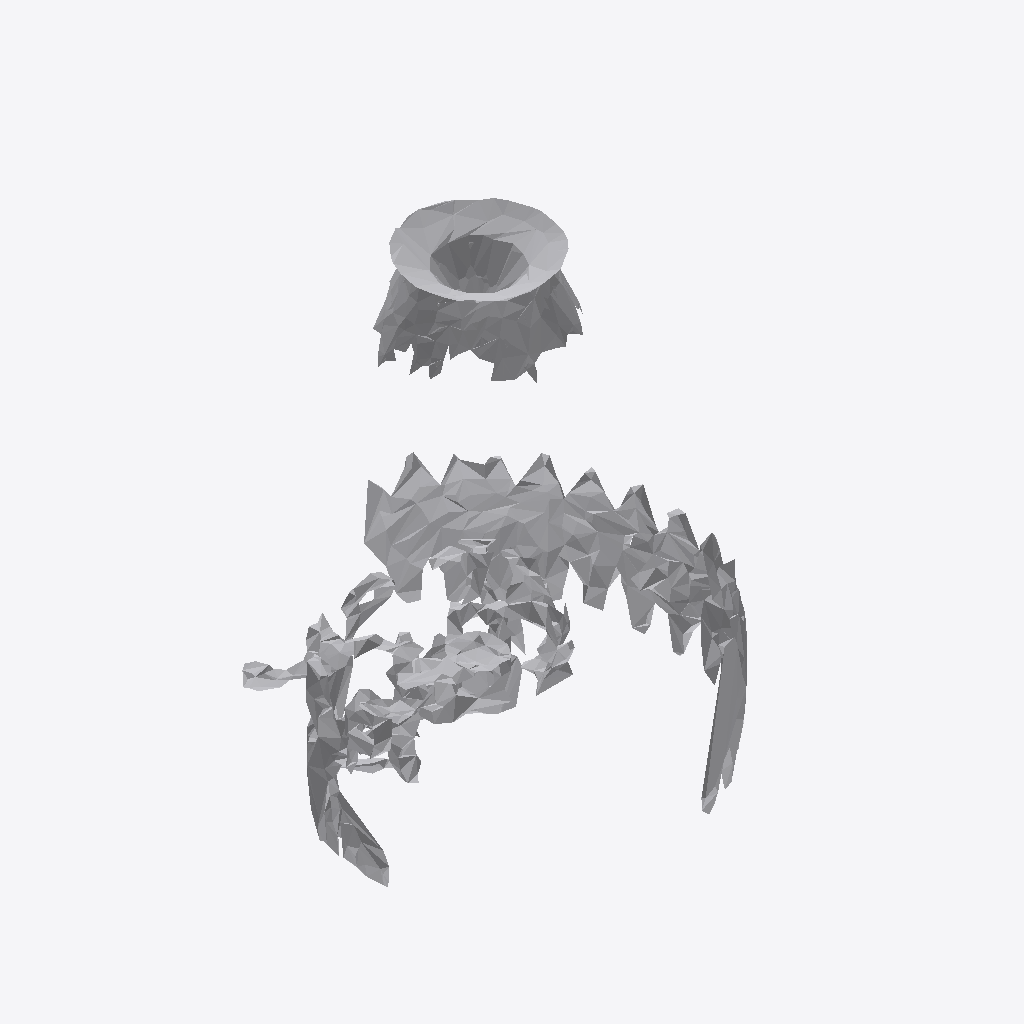
Isometric view of an IFC building model (IFC-SPF (STEP), schema IFC4, length unit metre), seen from the south-west, elements coloured by IFC class: 1 other element (light grey).
Extent 0.6 m × 0.7 m × 1.0 m (x, y, z). Storeys (1): Ground Floor at 0.00 m. Elements (1): 1 IfcFurniture.

HEADER;
FILE_DESCRIPTION(('ViewDefinition [CoordinationView]'),'2;1');
FILE_NAME('','2026-07-12T07:55:16',(''),(''),'IfcOpenShell 0.8.0','IfcOpenShell 0.8.0','');
FILE_SCHEMA(('IFC4'));
ENDSEC;
DATA;
#17=IFCPROJECT('1zMmDTcvvFgPDrWU0z9IYE',#5,'Office Project',$,$,$,$,(#15),#10);
#20=IFCSITE('1nP3uo1GbF2QMwWfygJMi0',#5,'Site',$,$,#19,$,$,.ELEMENT.,$,$,$,$,$);
#22=IFCBUILDING('3uSYhn$6rA9wgjq1Tte0As',#5,'Building',$,$,#21,$,$,.ELEMENT.,$,$,$);
#24=IFCBUILDINGSTOREY('3MXuExZvrF4xd0u5ocTYD_',#5,'Ground Floor',$,$,#23,$,$,.ELEMENT.,0.0);
#35=IFCFURNITURE('3L5Ca$zTb96hrU0celFCAw',#5,'list06_lamp',$,$,#34,#31,$,$);
ENDSEC;
